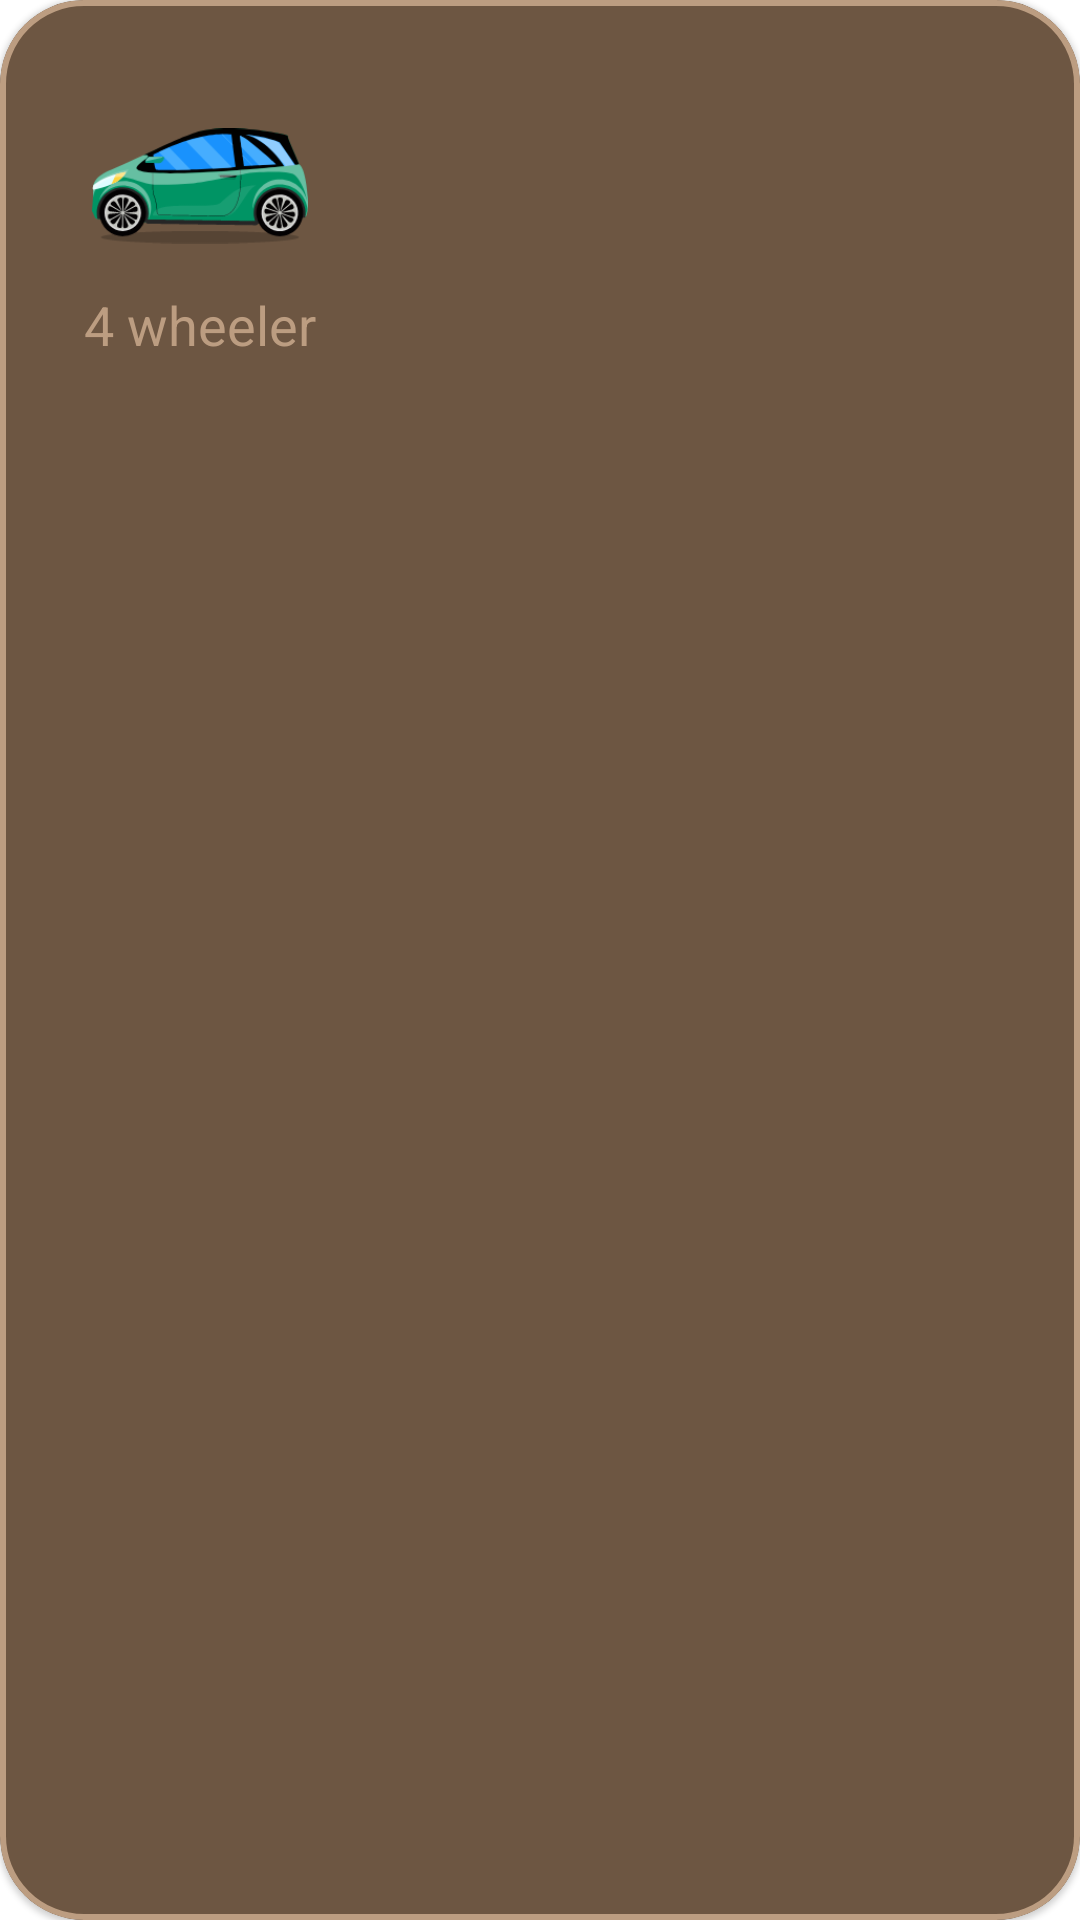

This screen was rendered from an Android layout file. Write that file and the resources it references.
<!-- AndroidManifest.xml: application theme Theme.JunkieParking -->
<!-- res/layout/wheeler_item_car.xml -->
<?xml version="1.0" encoding="utf-8"?>
<com.google.android.material.card.MaterialCardView xmlns:android="http://schemas.android.com/apk/res/android"
    xmlns:app="http://schemas.android.com/apk/res-auto"
    xmlns:tools="http://schemas.android.com/tools"
    android:id="@+id/wheeler_car"
    android:layout_width="wrap_content"
    android:layout_height="wrap_content"
    android:layout_margin="@dimen/offset_8"
    android:clickable="true"
    android:checkable="true"
    app:checkedIcon="@null"

    app:strokeWidth="@dimen/offset_2"
    app:strokeColor="@color/sc_wheeler_stroke"
    android:foreground="?selectableItemBackground"
    app:cardBackgroundColor="@color/sc_wheeler_background"
    app:cardCornerRadius="@dimen/offset_28"
    android:stateListAnimator="@animator/wheeler_elevation">

    
    <FrameLayout

        android:layout_width="match_parent"
        android:layout_height="wrap_content">

        <LinearLayout
            android:layout_width="wrap_content"
            android:layout_height="wrap_content"
            android:orientation="vertical"
            android:padding="@dimen/offset_28">

            <ImageView
                android:layout_width="@dimen/length_72"
                android:layout_height="@dimen/length_68"
                android:src="@drawable/ic_car"
                android:layout_gravity="center_horizontal"
                android:scaleType="fitCenter"/>


            <CheckedTextView
                android:id="@+id/wheeler_car_text"
                android:layout_width="wrap_content"
                android:layout_height="wrap_content"
                android:layout_gravity="center_vertical"


                android:duplicateParentState="true"
                android:text="4 wheeler"
                android:textAppearance="@style/Tb.TextAppearance.h5"
                android:textColor="@color/sc_wheeler_text" />



        </LinearLayout>

    </FrameLayout>
</com.google.android.material.card.MaterialCardView>
<!-- resources referenced by this layout -->
<resources>
  <dimen name="length_68">68dp</dimen>
  <dimen name="length_72">72dp</dimen>
  <dimen name="offset_0">0dp</dimen>
  <dimen name="offset_2">2dp</dimen>
  <dimen name="offset_28">28dp</dimen>
  <dimen name="offset_8">8dp</dimen>
  <!-- drawable ic_car: png bitmap (drawable-hdpi, 7186 bytes) -->
  <style name="Tb.TextAppearance.h5" parent="TextAppearance.MaterialComponents.Headline5">
          <item name="android:ellipsize">end</item>
  
          <item name="android:marqueeRepeatLimit">marquee_forever</item>
          
          <item name="android:textSize">@dimen/font_18</item>
      </style>
  <style name="Theme.JunkieParking" parent="Theme.MaterialComponents.DayNight.NoActionBar">
          
          <item name="colorPrimary">@color/colorPrimary</item>
          <item name="colorPrimaryVariant">@color/colorPrimaryDark</item>
          <item name="colorOnPrimary">@color/white</item>
          
          <item name="colorSecondary">@color/colorAccent</item>
          <item name="colorSecondaryVariant">@color/colorAccentDark</item>
          <item name="colorOnSecondary">@color/white</item>
          
          <item name="android:statusBarColor" tools:targetApi="l">?attr/colorPrimaryVariant</item>
          
      </style>
  <dimen name="font_18">18sp</dimen>
  <color name="colorPrimary">@color/junkie_parking_orange_500</color>
  <color name="colorPrimaryDark">@color/junkie_parking_orange_700</color>
  <color name="white">#FFFFFFFF</color>
  <color name="colorAccent">@color/junkie_parking_brown_500</color>
  <color name="colorAccentDark">@color/junkie_parking_brown_600</color>
  <color name="junkie_parking_orange_500">#DA6433</color>
  <color name="junkie_parking_orange_700">#984623</color>
  <color name="junkie_parking_brown_500">#574330</color>
  <color name="junkie_parking_brown_600">#362A1E</color>
</resources>
